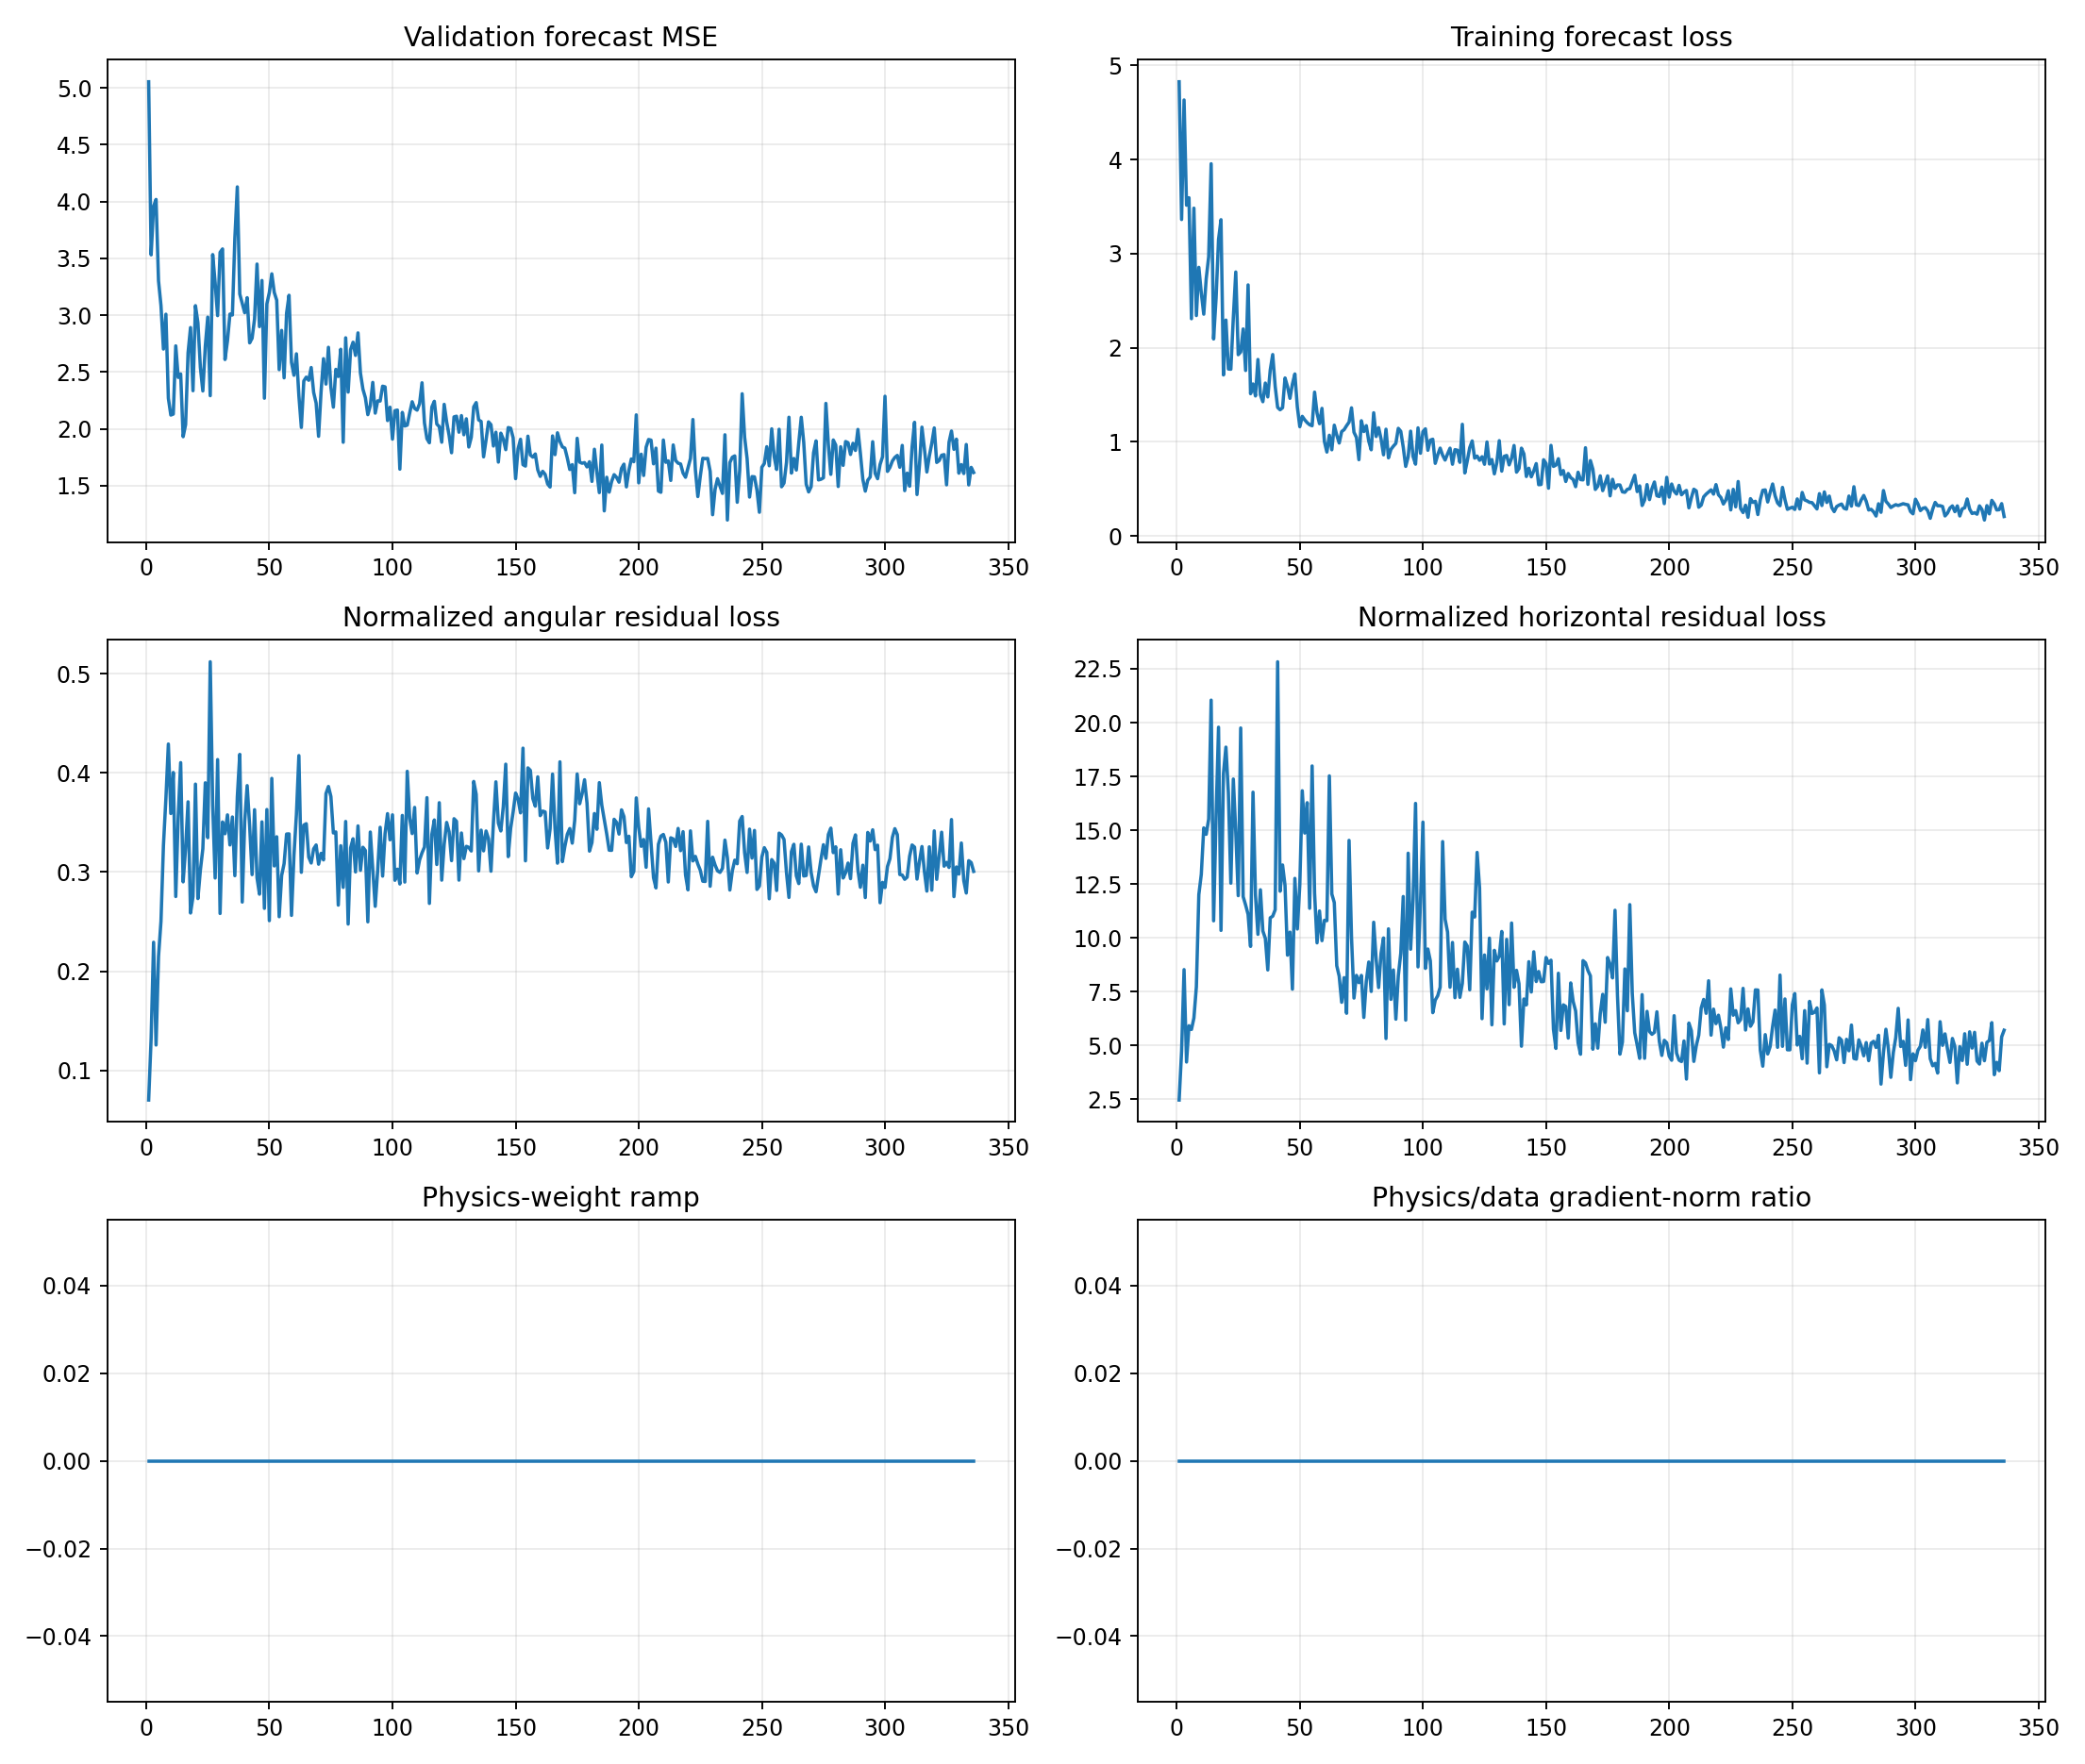

The data file committed next to this chart (first rows):
epoch, target_physics_weight, current_physics_weight, validation_forecast_mse, physics_to_data_gradient_ratio, train_total, train_data, train_cartpole_physics, train_angular_physics, train_horizontal_physics, train_data_gradient_l2, train_physics_gradient_l2
1, 0.0, 0.0, 5.054, 0.0, 4.827, 4.827, 2.533, 0.07037, 2.463, 1.609, 8.251
2, 0.0, 0.0, 3.531, 0.0, 3.363, 3.363, 4.867, 0.1324, 4.735, 1.618, 3.554
3, 0.0, 0.0, 3.957, 0.0, 4.634, 4.634, 8.75, 0.2293, 8.521, 2.508, 14.25
4, 0.0, 0.0, 4.019, 0.0, 3.515, 3.515, 4.354, 0.1258, 4.228, 6.729, 23.38
5, 0.0, 0.0, 3.303, 0.0, 3.595, 3.595, 6.13, 0.2149, 5.916, 2.605, 9.703
6, 0.0, 0.0, 3.085, 0.0, 2.309, 2.309, 5.992, 0.2504, 5.741, 2.642, 10.04
7, 0.0, 0.0, 2.702, 0.0, 3.484, 3.484, 6.601, 0.3268, 6.274, 3.055, 21.23
8, 0.0, 0.0, 3.008, 0.0, 2.342, 2.342, 8.101, 0.3742, 7.727, 1.639, 15.35
9, 0.0, 0.0, 2.269, 0.0, 2.855, 2.855, 12.44, 0.429, 12.01, 3.926, 21.23
10, 0.0, 0.0, 2.121, 0.0, 2.583, 2.583, 13.31, 0.359, 12.95, 3.56, 59.08
11, 0.0, 0.0, 2.129, 0.0, 2.357, 2.357, 15.51, 0.4003, 15.11, 3.55, 22.2
12, 0.0, 0.0, 2.73, 0.0, 2.735, 2.735, 15.08, 0.2754, 14.81, 28.75, 121.3
13, 0.0, 0.0, 2.452, 0.0, 2.968, 2.968, 15.87, 0.3561, 15.52, 4.919, 62.49
14, 0.0, 0.0, 2.483, 0.0, 3.956, 3.956, 21.45, 0.4102, 21.04, 30.34, 368.6
15, 0.0, 0.0, 1.93, 0.0, 2.094, 2.094, 11.08, 0.2901, 10.79, 5.913, 128.7
16, 0.0, 0.0, 2.037, 0.0, 2.529, 2.529, 15.95, 0.3242, 15.63, 7.177, 219.5
17, 0.0, 0.0, 2.668, 0.0, 3.151, 3.151, 20.16, 0.3708, 19.78, 6.629, 51.83
18, 0.0, 0.0, 2.891, 0.0, 3.361, 3.361, 10.6, 0.2588, 10.34, 3.395, 24.3
19, 0.0, 0.0, 2.335, 0.0, 1.711, 1.711, 17.9, 0.2753, 17.63, 4.87, 47.43
20, 0.0, 0.0, 3.084, 0.0, 2.294, 2.294, 19.25, 0.3886, 18.86, 2.579, 36.22
21, 0.0, 0.0, 2.933, 0.0, 1.774, 1.774, 17, 0.2733, 16.72, 4.17, 19.29
22, 0.0, 0.0, 2.54, 0.0, 1.772, 1.772, 12.84, 0.3019, 12.54, 6.362, 7.147
23, 0.0, 0.0, 2.333, 0.0, 2.319, 2.319, 17.7, 0.3235, 17.38, 8.525, 19.85
24, 0.0, 0.0, 2.727, 0.0, 2.805, 2.805, 15.3, 0.3899, 14.91, 4.59, 24.58
25, 0.0, 0.0, 2.983, 0.0, 1.927, 1.927, 12.29, 0.3346, 11.96, 4.13, 22.87
26, 0.0, 0.0, 2.291, 0.0, 1.956, 1.956, 20.26, 0.5119, 19.75, 3.517, 57.23
27, 0.0, 0.0, 3.533, 0.0, 2.2, 2.2, 12.28, 0.3673, 11.91, 6.051, 25.33
28, 0.0, 0.0, 3.284, 0.0, 1.759, 1.759, 11.81, 0.294, 11.52, 4.042, 12.55
29, 0.0, 0.0, 2.996, 0.0, 2.668, 2.668, 11.5, 0.4133, 11.09, 3.449, 37.33
30, 0.0, 0.0, 3.553, 0.0, 1.512, 1.512, 9.859, 0.2583, 9.6, 2.457, 77.02
31, 0.0, 0.0, 3.583, 0.0, 1.616, 1.616, 17.12, 0.3505, 16.77, 4.42, 37.52
32, 0.0, 0.0, 2.61, 0.0, 1.488, 1.488, 12.32, 0.3386, 11.98, 5.965, 81.74
33, 0.0, 0.0, 2.774, 0.0, 1.875, 1.875, 10.52, 0.3576, 10.16, 5.178, 41.61
34, 0.0, 0.0, 3.01, 0.0, 1.5, 1.5, 12.56, 0.3273, 12.23, 5.161, 29.7
35, 0.0, 0.0, 3.001, 0.0, 1.427, 1.427, 10.67, 0.3555, 10.32, 2.209, 56.14
36, 0.0, 0.0, 3.678, 0.0, 1.625, 1.625, 10.27, 0.2964, 9.976, 5.52, 24.54
37, 0.0, 0.0, 4.129, 0.0, 1.478, 1.478, 8.883, 0.3758, 8.507, 5.176, 50.11
38, 0.0, 0.0, 3.186, 0.0, 1.765, 1.765, 11.35, 0.4185, 10.93, 6.3, 64.34
39, 0.0, 0.0, 3.105, 0.0, 1.928, 1.928, 11.27, 0.2698, 11, 32.78, 15.74
40, 0.0, 0.0, 3.021, 0.0, 1.59, 1.59, 11.65, 0.351, 11.3, 3.023, 91.19
41, 0.0, 0.0, 3.154, 0.0, 1.366, 1.366, 23.21, 0.3871, 22.83, 3.147, 14.28
42, 0.0, 0.0, 2.756, 0.0, 1.341, 1.341, 12.51, 0.3467, 12.16, 5.33, 89
43, 0.0, 0.0, 2.797, 0.0, 1.363, 1.363, 13.68, 0.2974, 13.38, 12.16, 38.37
44, 0.0, 0.0, 2.967, 0.0, 1.679, 1.679, 12.8, 0.3628, 12.43, 15.6, 69.97
45, 0.0, 0.0, 3.45, 0.0, 1.589, 1.589, 9.488, 0.2943, 9.194, 4.509, 23.34
46, 0.0, 0.0, 2.899, 0.0, 1.463, 1.463, 10.54, 0.2777, 10.26, 2.488, 41.8
47, 0.0, 0.0, 3.305, 0.0, 1.615, 1.615, 7.964, 0.3506, 7.613, 4.599, 15.13
48, 0.0, 0.0, 2.269, 0.0, 1.722, 1.722, 13.02, 0.2635, 12.76, 7.27, 43.96
49, 0.0, 0.0, 3.099, 0.0, 1.371, 1.371, 10.77, 0.363, 10.41, 8.436, 22.32
50, 0.0, 0.0, 3.199, 0.0, 1.161, 1.161, 12.72, 0.2511, 12.47, 4.725, 30.75
51, 0.0, 0.0, 3.364, 0.0, 1.271, 1.271, 17.23, 0.3944, 16.83, 4.772, 44.09
52, 0.0, 0.0, 3.2, 0.0, 1.234, 1.234, 15.17, 0.3062, 14.87, 5.889, 78.72
53, 0.0, 0.0, 3.131, 0.0, 1.204, 1.204, 16.61, 0.3356, 16.28, 9.314, 21.74
54, 0.0, 0.0, 2.521, 0.0, 1.182, 1.182, 11.63, 0.255, 11.37, 12.07, 40.12
55, 0.0, 0.0, 2.866, 0.0, 1.171, 1.171, 18.28, 0.2966, 17.98, 5.453, 114
56, 0.0, 0.0, 2.449, 0.0, 1.529, 1.529, 12.39, 0.3085, 12.08, 13.26, 168.5
57, 0.0, 0.0, 3.016, 0.0, 1.306, 1.306, 10.1, 0.3383, 9.767, 2.719, 123.3
58, 0.0, 0.0, 3.175, 0.0, 1.193, 1.193, 11.58, 0.3385, 11.25, 4.921, 113.5
59, 0.0, 0.0, 2.585, 0.0, 1.356, 1.356, 10.12, 0.2564, 9.868, 9.856, 23
60, 0.0, 0.0, 2.471, 0.0, 1.003, 1.003, 11.13, 0.317, 10.81, 13.05, 29.54
... 276 more rows
